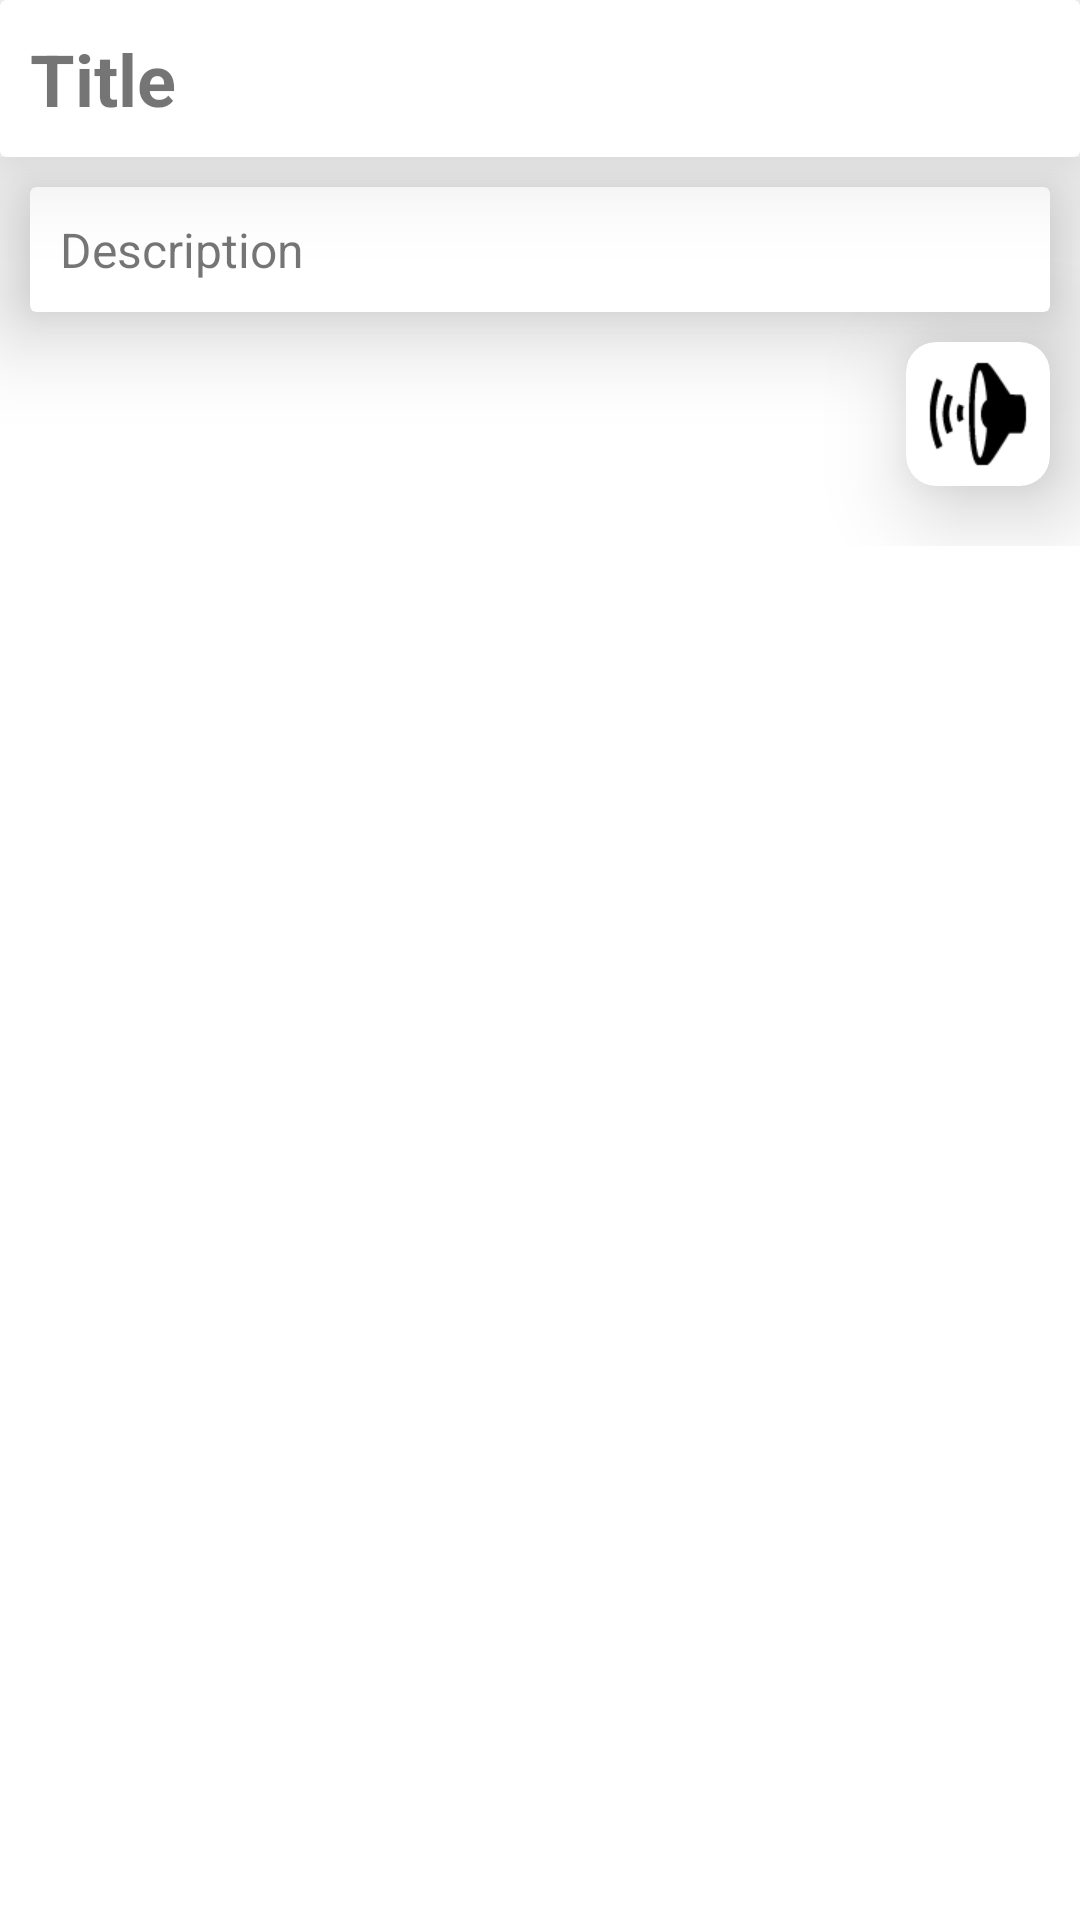

This screen was rendered from an Android layout file. Write that file and the resources it references.
<!-- AndroidManifest.xml: application theme Theme.TodoList -->
<!-- res/layout/activity_todo_list_view_detail.xml -->
<?xml version="1.0" encoding="utf-8"?>
<LinearLayout xmlns:android="http://schemas.android.com/apk/res/android"
    xmlns:app="http://schemas.android.com/apk/res-auto"
    xmlns:tools="http://schemas.android.com/tools"
    android:layout_width="match_parent"
    android:layout_height="match_parent"
    tools:context=".TodoListViewDetail"
    android:orientation="vertical">

    <androidx.cardview.widget.CardView
        android:layout_width="match_parent"
        android:layout_height="wrap_content"
        android:scrollbarSize="1dp"
        app:cardElevation="20dp">

        <TextView
            android:id="@+id/titleDetail"
            android:layout_width="match_parent"
            android:layout_height="wrap_content"
            android:layout_margin="10dp"
            android:text="@string/item_title"
            android:textSize="24sp"
            android:textStyle="bold" />

    </androidx.cardview.widget.CardView>

    <ScrollView
        android:layout_width="match_parent"
        android:layout_height="match_parent"
        android:scrollbarSize="0dp">

        <LinearLayout
            android:layout_width="match_parent"
            android:layout_height="wrap_content"
            android:orientation="vertical">

            <androidx.cardview.widget.CardView
                android:layout_width="match_parent"
                android:layout_height="wrap_content"
                android:layout_margin="10dp"
                android:scrollbarSize="1dp"
                app:cardElevation="20dp">

                <TextView
                    android:id="@+id/descDetail"
                    android:layout_width="match_parent"
                    android:layout_height="wrap_content"
                    android:layout_margin="10dp"
                    android:text="@string/item_description"
                    android:textSize="16sp" />

            </androidx.cardview.widget.CardView>

            <androidx.cardview.widget.CardView
                android:id="@+id/toSpeak"
                android:layout_width="wrap_content"
                android:layout_height="wrap_content"
                android:layout_gravity="end"
                android:layout_marginEnd="10dp"
                android:layout_marginBottom="20dp"
                app:cardCornerRadius="10dp"
                app:cardElevation="20dp">

                <ImageView
                    android:id="@+id/imageView"
                    android:layout_width="48dp"
                    android:layout_height="48dp"
                    android:layout_gravity="end"
                    android:contentDescription="@string/app_name"
                    android:rotation="180"
                    app:srcCompat="@android:drawable/ic_lock_silent_mode_off"
                    app:tint="#000000" />
            </androidx.cardview.widget.CardView>
        </LinearLayout>
    </ScrollView>

</LinearLayout>
<!-- resources referenced by this layout -->
<resources>
  <string name="app_name">TodoList</string>
  <string name="item_description">Description</string>
  <string name="item_title">Title</string>
  <style name="Theme.TodoList" parent="Theme.MaterialComponents.DayNight.NoActionBar">
          
          <item name="colorPrimary">@color/purple_500</item>
          <item name="colorPrimaryVariant">@color/material_on_primary_emphasis_medium</item>
          <item name="colorOnPrimary">@color/white</item>
          
          <item name="colorSecondary">@color/teal_200</item>
          <item name="colorSecondaryVariant">@color/teal_700</item>
          <item name="colorOnSecondary">@color/black</item>
          
          <item name="android:statusBarColor" tools:targetApi="l">?attr/colorPrimaryVariant</item>
          
      </style>
  <!-- not gathered from this repository: default colours our renderer supplied (Android Studio template values) -->
  <color name="purple_500">#FF6200EE</color>
  <color name="teal_200">#FF03DAC5</color>
  <color name="teal_700">#FF018786</color>
  <color name="black">#FF000000</color>
  <color name="white">#FFFFFFFF</color>
</resources>
